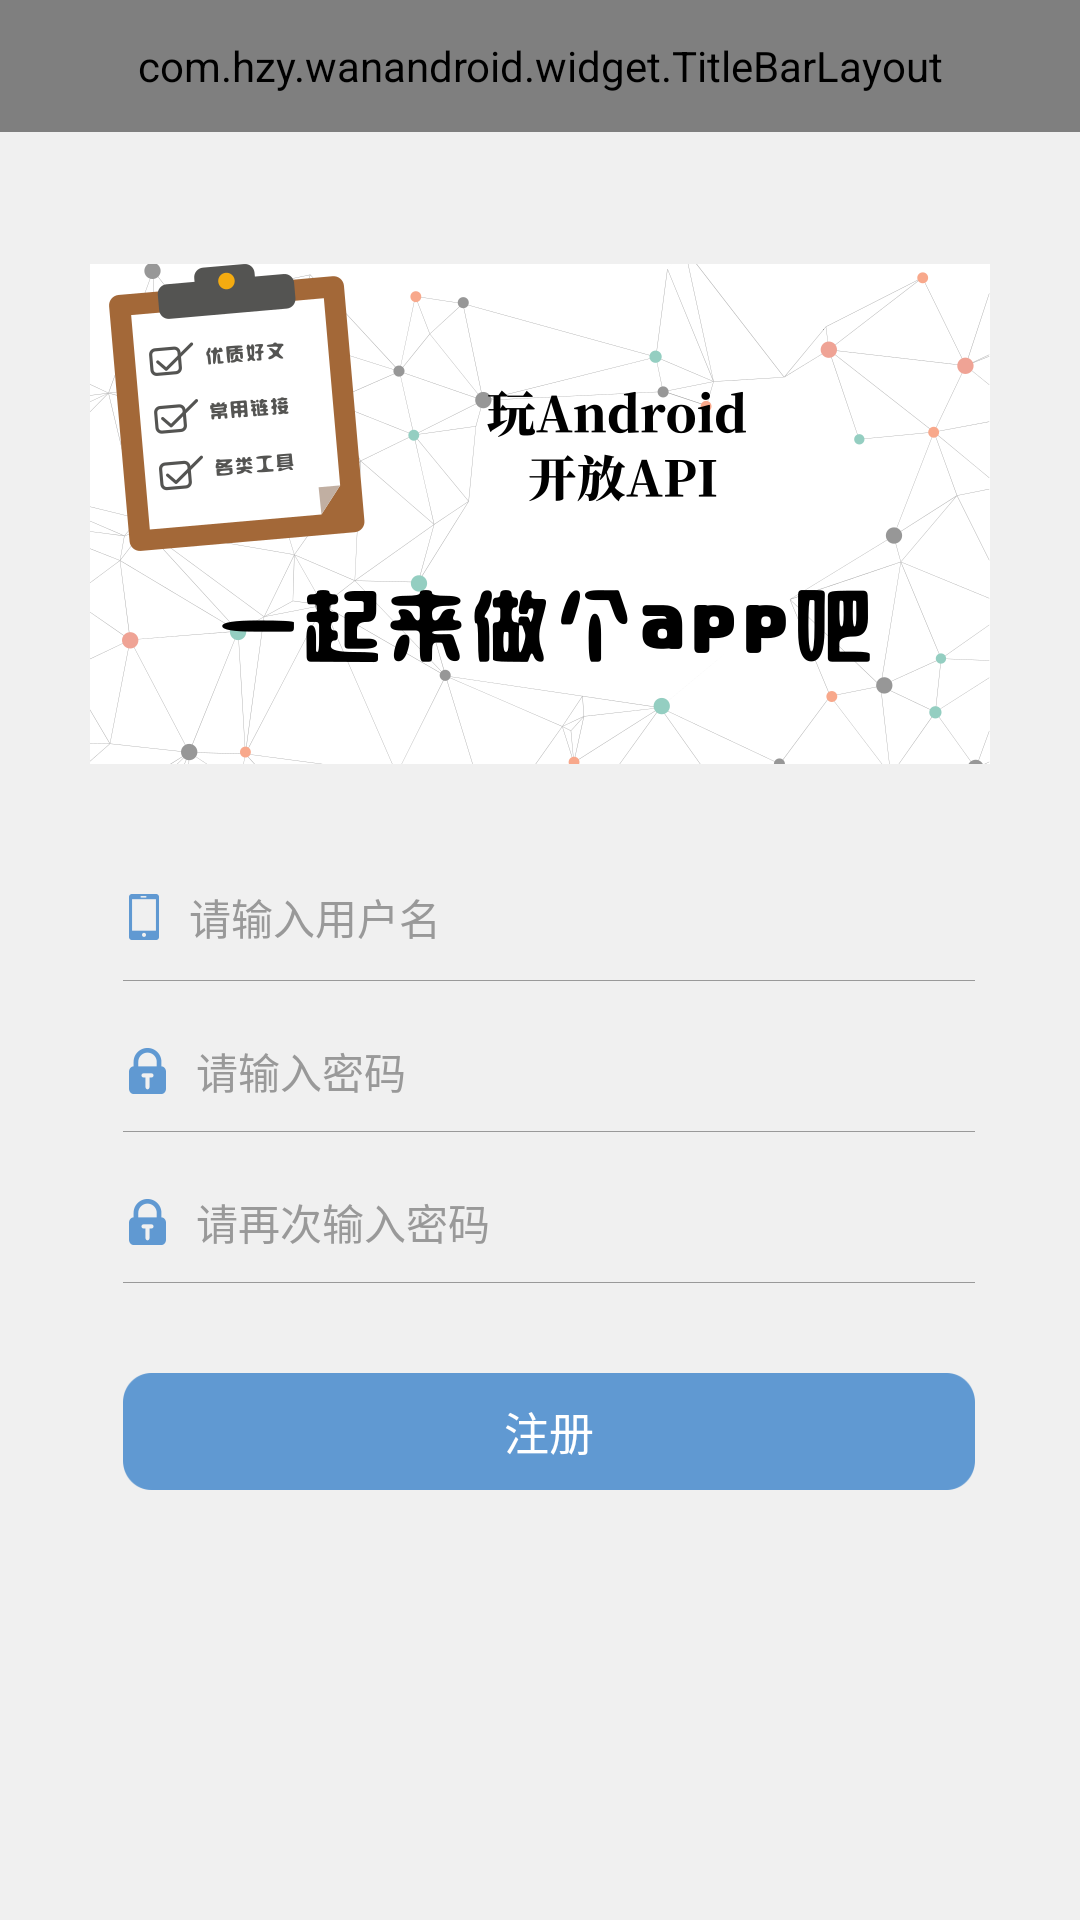

Reconstruct the res/layout file that produces this screen, plus the resources it refers to.
<!-- AndroidManifest.xml: application theme AppTheme -->
<!-- res/layout/activity_register.xml -->
<?xml version="1.0" encoding="utf-8"?>
<LinearLayout xmlns:android="http://schemas.android.com/apk/res/android"
    android:layout_width="match_parent"
    android:layout_height="match_parent"
    android:background="@color/c_f0f0f0"
    android:clipToPadding="true"
    android:fitsSystemWindows="true"
    android:orientation="vertical">

    <com.hzy.wanandroid.widget.TitleBarLayout
        android:id="@+id/title_bar"
        android:layout_width="match_parent"
        android:layout_height="44dp" />


    <LinearLayout
        android:layout_width="match_parent"
        android:layout_height="match_parent"
        android:layout_margin="14dp"
        android:background="@drawable/shape_solid_white_corner10"
        android:orientation="vertical">

        <RelativeLayout
            android:layout_width="match_parent"
            android:layout_height="wrap_content"
            android:layout_marginTop="@dimen/dp_30"
            android:layout_marginBottom="@dimen/dp_30">


            <ImageView
                android:layout_width="wrap_content"
                android:layout_height="wrap_content"
                android:layout_alignParentTop="true"
                android:layout_centerHorizontal="true"
                android:layout_marginLeft="10dp"
                android:layout_marginRight="10dp"
                android:background="@mipmap/icon_login_bg"
                android:textColor="@color/c_94b93b"
                android:textSize="16sp" />

        </RelativeLayout>


        <EditText
            android:id="@+id/et_username"
            android:layout_width="match_parent"
            android:layout_height="42dp"
            android:layout_marginLeft="27dp"
            android:layout_marginRight="21dp"
            android:background="@null"
            android:drawableLeft="@mipmap/phone"
            android:drawablePadding="10dp"
            android:focusable="true"
            android:focusableInTouchMode="true"
            android:hint="请输入用户名"
            android:paddingLeft="2dp"
            android:singleLine="true"
            android:text=""
            android:textColor="@color/black_back"
            android:textColorHint="@color/c_999999"
            android:textSize="14sp" />

        <View
            android:layout_width="match_parent"
            android:layout_height="1px"
            android:layout_marginLeft="27dp"
            android:layout_marginRight="21dp"
            android:layout_marginBottom="10dp"
            android:background="@color/c_999999" />

        <EditText
            android:id="@+id/et_password"
            android:layout_width="match_parent"
            android:layout_height="40dp"
            android:layout_marginLeft="27dp"
            android:layout_marginRight="21dp"
            android:background="@null"
            android:drawableLeft="@mipmap/mima"
            android:drawablePadding="10dp"
            android:focusable="true"
            android:focusableInTouchMode="true"
            android:hint="请输入密码"
            android:inputType="textPassword"
            android:paddingLeft="2dp"
            android:singleLine="true"
            android:text=""
            android:textColor="@color/black_back"
            android:textColorHint="@color/c_999999"
            android:textSize="14sp" />

        <View
            android:layout_width="match_parent"
            android:layout_height="1px"
            android:layout_marginLeft="27dp"
            android:layout_marginRight="21dp"
            android:layout_marginBottom="10dp"
            android:background="@color/c_999999" />

        <EditText
            android:id="@+id/et_password2"
            android:layout_width="match_parent"
            android:layout_height="40dp"
            android:layout_marginLeft="27dp"
            android:layout_marginRight="21dp"
            android:background="@null"
            android:drawableLeft="@mipmap/mima"
            android:drawablePadding="10dp"
            android:focusable="true"
            android:focusableInTouchMode="true"
            android:hint="请再次输入密码"
            android:inputType="textPassword"
            android:paddingLeft="2dp"
            android:singleLine="true"
            android:text=""
            android:textColor="@color/black_back"
            android:textColorHint="@color/c_999999"
            android:textSize="14sp" />

        <View
            android:layout_width="match_parent"
            android:layout_height="1px"
            android:layout_marginLeft="27dp"
            android:layout_marginRight="21dp"
            android:background="@color/c_999999" />


        <Button
            android:id="@+id/bt_register"
            android:layout_width="match_parent"
            android:layout_height="39dp"
            android:layout_centerHorizontal="true"
            android:layout_marginLeft="27dp"
            android:layout_marginTop="30dp"
            android:layout_marginRight="21dp"
            android:background="@mipmap/dl_bj"
            android:text="注册"
            android:textColor="@color/white"
            android:textSize="15sp"
            android:visibility="visible" />
    </LinearLayout>
</LinearLayout>
<!-- resources referenced by this layout -->
<resources>
  <color name="black_back">#000000</color>
  <color name="c_94b93b">#94b93b</color>
  <color name="c_999999">#999999</color>        //【文字 灰色】- 提示性文字，次要信息文字
  <color name="c_f0f0f0">#f0f0f0</color>        //【背景 浅灰】 - 底层，无内容背景，搜索条，对话框，二级底部栏
  <color name="white">#ffffff</color>
  <dimen name="dp_30">30dp</dimen>
  <!-- mipmap dl_bj: png bitmap (mipmap-xxhdpi, 2345 bytes) -->
  <!-- mipmap icon_login_bg: png bitmap (mipmap-xxhdpi, 106512 bytes) -->
  <!-- mipmap mima: png bitmap (mipmap-xxhdpi, 1575 bytes) -->
  <!-- mipmap phone: png bitmap (mipmap-xxhdpi, 1170 bytes) -->
  <style name="AppTheme" parent="Theme.AppCompat.Light.NoActionBar">
          
          <item name="colorPrimary">@color/colorPrimary</item>
          <item name="colorPrimaryDark">@color/colorPrimaryDark</item>
          <item name="colorAccent">@color/colorAccent</item>
      </style>
  <color name="colorPrimary">#6c8cff</color>
  <color name="colorPrimaryDark">#F06C8CFF</color>
  <color name="colorAccent">#D81B60</color>
</resources>
